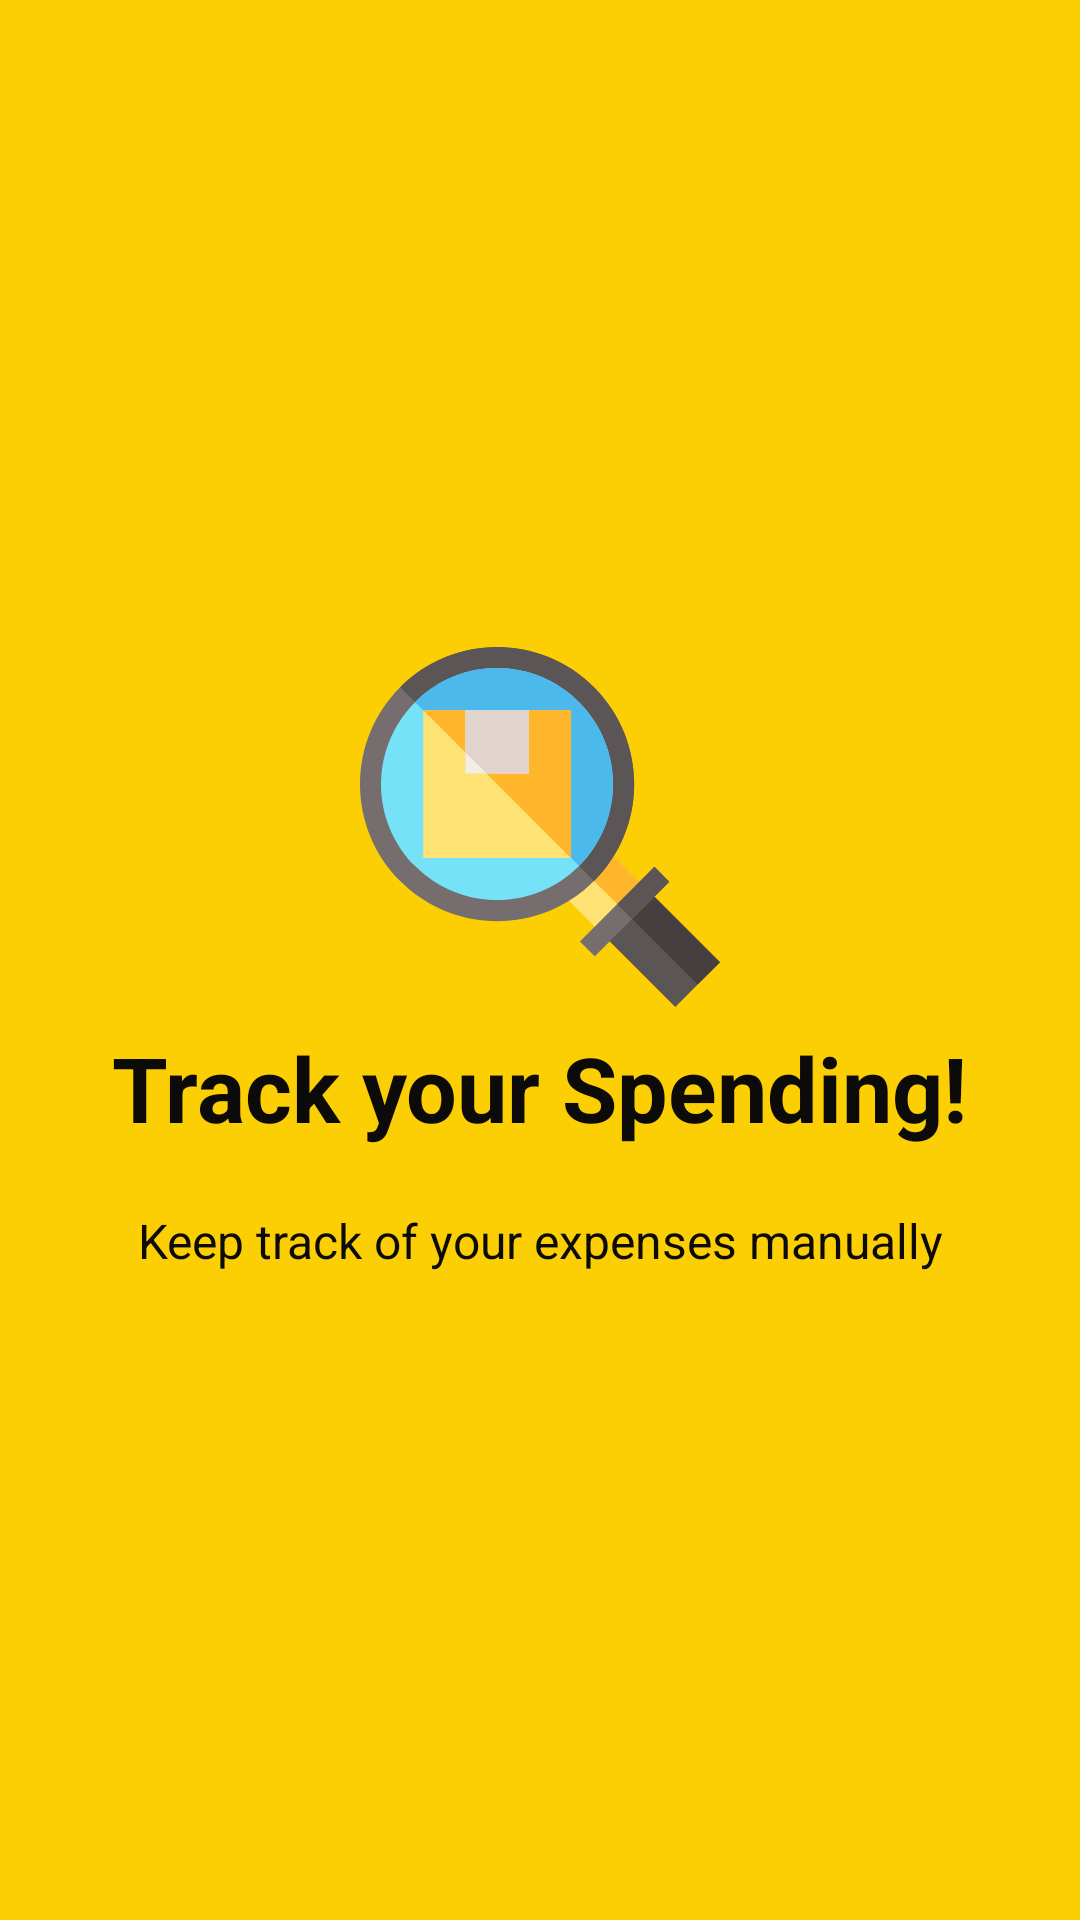

This screen was rendered from an Android layout file. Write that file and the resources it references.
<!-- AndroidManifest.xml: application theme AppTheme -->
<!-- res/layout/welcome_slide3.xml -->
<?xml version="1.0" encoding="utf-8"?>
<androidx.constraintlayout.widget.ConstraintLayout xmlns:android="http://schemas.android.com/apk/res/android"
    xmlns:app="http://schemas.android.com/apk/res-auto"
    android:layout_width="match_parent"
    android:layout_height="match_parent"
    android:background="@color/colorAppAccent">

    <LinearLayout
        android:layout_width="wrap_content"
        android:layout_height="wrap_content"
        android:layout_centerInParent="true"
        android:gravity="center_horizontal"
        android:orientation="vertical"
        app:layout_constraintBottom_toBottomOf="parent"
        app:layout_constraintEnd_toEndOf="parent"
        app:layout_constraintStart_toStartOf="parent"
        app:layout_constraintTop_toTopOf="parent">

        <ImageView
            android:layout_width="@dimen/img_width_height"
            android:layout_height="@dimen/img_width_height"
            android:layout_marginBottom="20px"
            android:src="@drawable/ic_slide_three" />

        <TextView
            android:layout_width="wrap_content"
            android:layout_height="wrap_content"
            android:text="@string/slide_3_title"
            android:textColor="@color/colorBlack"
            android:textSize="@dimen/slide_title"
            android:textStyle="bold" />

        <TextView
            android:layout_width="wrap_content"
            android:layout_height="wrap_content"
            android:layout_marginTop="20dp"
            android:paddingLeft="@dimen/desc_padding"
            android:paddingRight="@dimen/desc_padding"
            android:text="@string/slide_3_desc"
            android:textAlignment="center"
            android:textColor="@color/colorBlack"
            android:textSize="@dimen/slide_desc" />

    </LinearLayout>

</androidx.constraintlayout.widget.ConstraintLayout>
<!-- resources referenced by this layout -->
<resources>
  <color name="colorAppAccent">#FBCF03</color>
  <color name="colorBlack">#FF0C0B09</color>
  <dimen name="desc_padding">40dp</dimen>
  <dimen name="img_width_height">120dp</dimen>
  <dimen name="slide_desc">16dp</dimen>
  <dimen name="slide_title">30dp</dimen>
  <!-- drawable ic_slide_three: vector/xml drawable (drawable, 2695 chars, omitted) -->
  <string name="slide_3_desc">Keep track of your expenses manually</string>
  <string name="slide_3_title">Track your Spending!</string>
  <style name="AppTheme" parent="Theme.AppCompat.Light">
          
          <item name="colorPrimary">@color/colorAppAccent</item>
  
      </style>
</resources>
